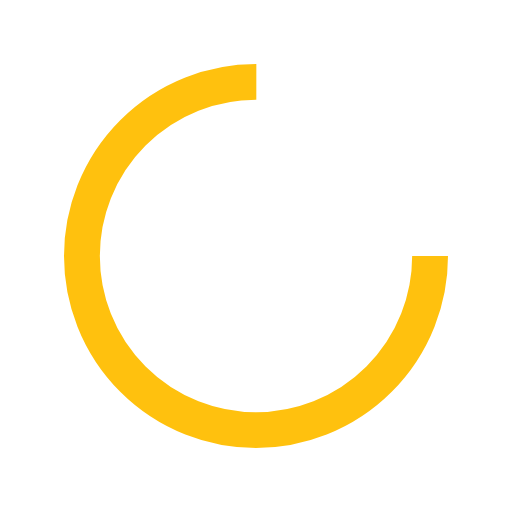
t = 0.00 s
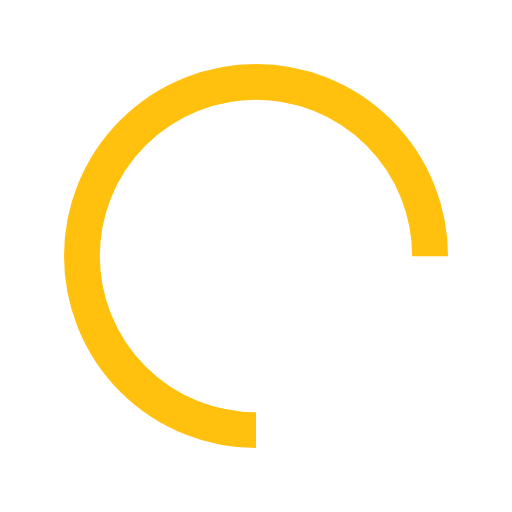
t = 0.25 s
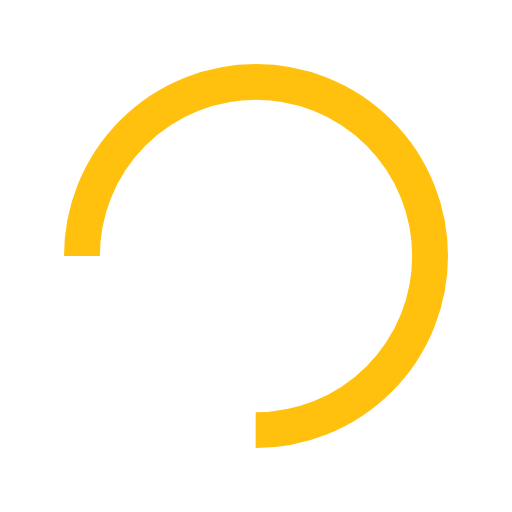
t = 0.50 s
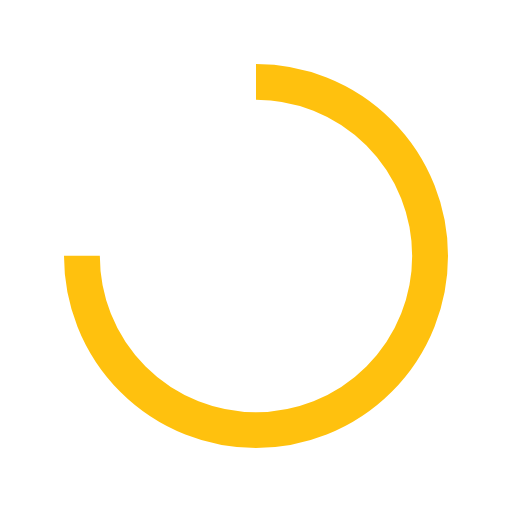
t = 0.75 s

The animated SVG that drew these frames (rendered in a browser with its animation timeline set to each time). Animation: 1 SMIL element (animateTransform=1); one cycle of 1.00 s, repeats indefinitely.

<?xml version="1.0" encoding="utf-8"?>
<svg xmlns="http://www.w3.org/2000/svg" xmlns:xlink="http://www.w3.org/1999/xlink" style="margin: auto; background: none; display: block; shape-rendering: auto;" width="20px" height="20px" viewBox="0 0 100 100" preserveAspectRatio="xMidYMid">
	<circle cx="50" cy="50" fill="none" stroke="#FFC10E" stroke-width="7" r="34" stroke-dasharray="160.22122533307947 55.40707511102649" transform="rotate(102.447 50 50)">
		<animateTransform attributeName="transform" type="rotate" repeatCount="indefinite" dur="1s" values="0 50 50;360 50 50" keyTimes="0;1"></animateTransform>
	</circle>
	<!-- [ldio] generated by https://loading.io/ -->
</svg>
